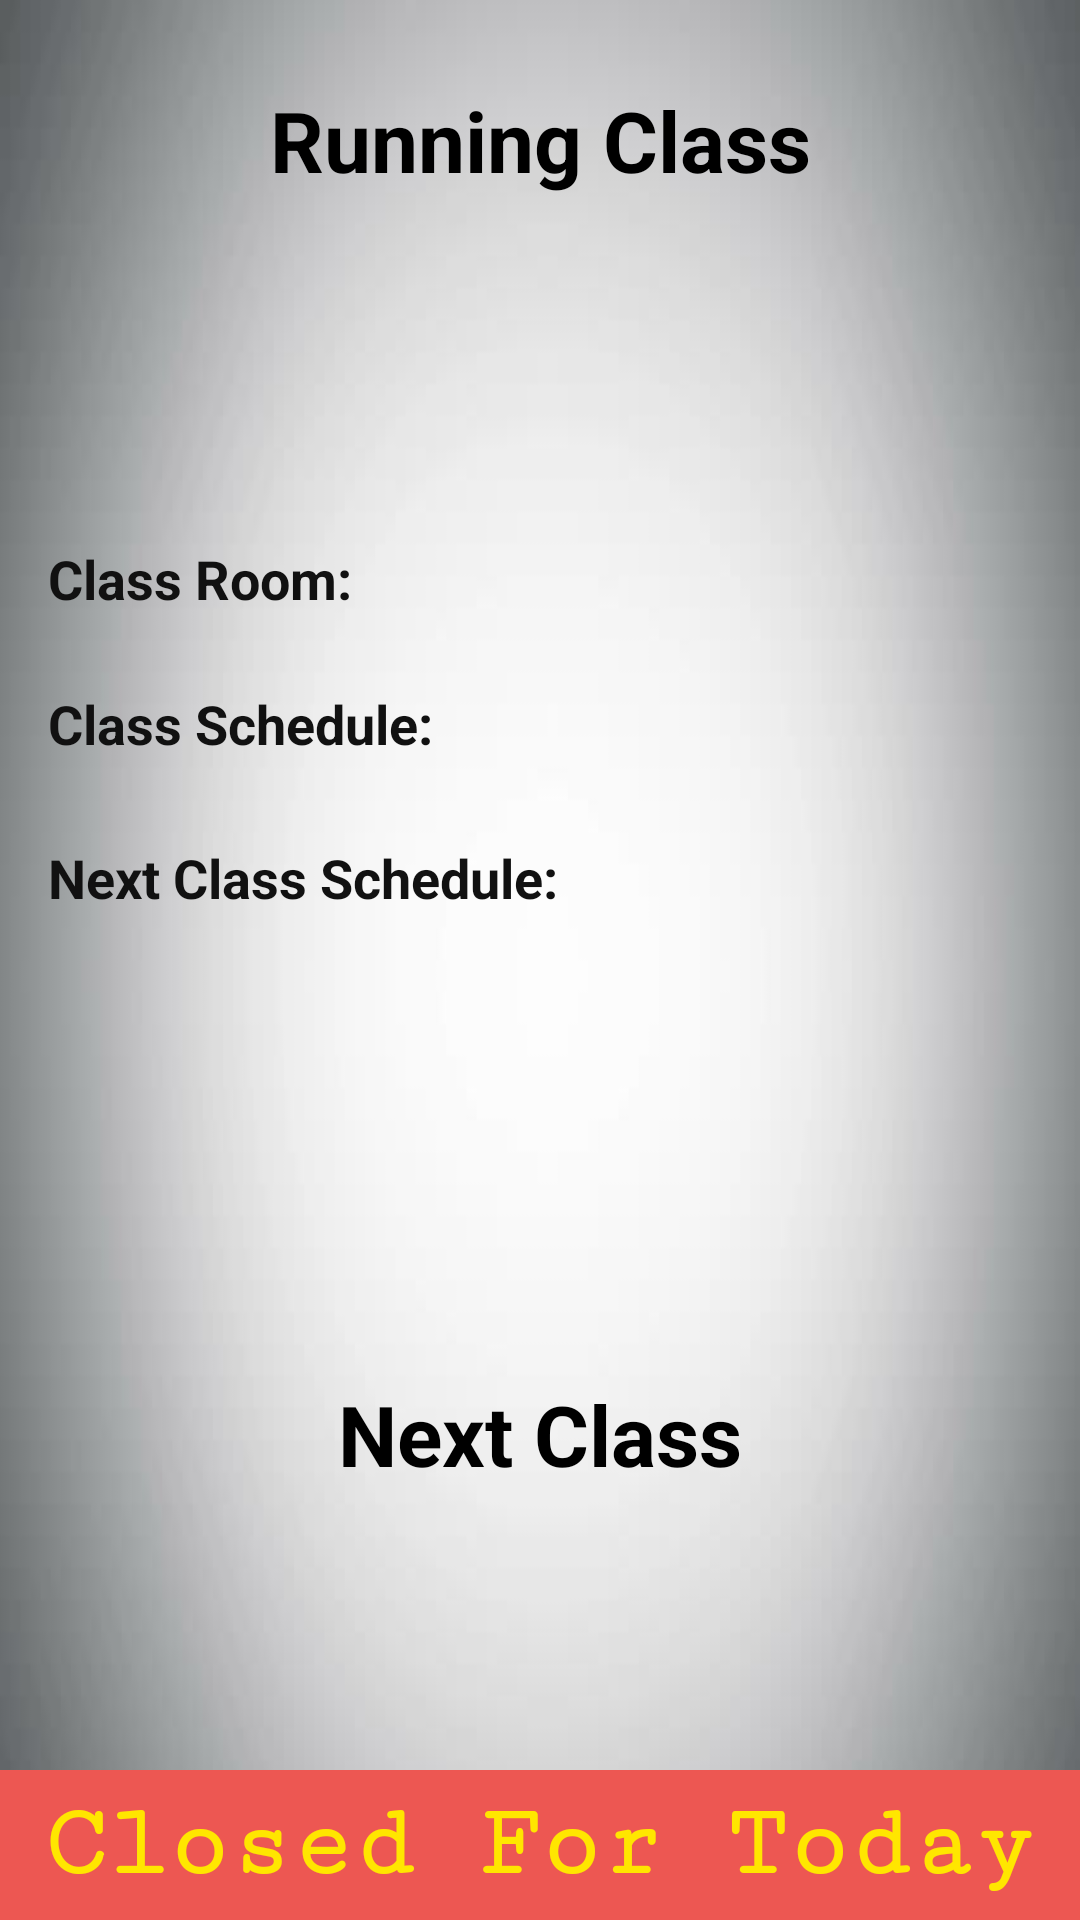

Write the Android layout XML for this screen, with the resource values it uses.
<!-- AndroidManifest.xml: application theme AppTheme -->
<!-- res/layout/activity_class_details.xml -->
<?xml version="1.0" encoding="utf-8"?>
<RelativeLayout xmlns:android="http://schemas.android.com/apk/res/android"
    android:layout_width="match_parent"
    android:layout_height="match_parent"
    android:background="@drawable/setabs3">


    <TextView
        android:id="@+id/textView25"
        android:layout_width="match_parent"
        android:layout_height="wrap_content"
        android:layout_marginTop="28dp"
        android:gravity="center"
        android:text="Running Class"
        android:textSize="28sp"
        android:textStyle="bold"
        android:textColor="#000000"
        android:layout_alignParentTop="true"
        android:layout_alignParentStart="true" />



    <TextView
        android:id="@+id/running_class"
        android:layout_width="wrap_content"
        android:layout_height="wrap_content"
        android:text=""
        android:textSize="22sp"
        android:textColor="#a13030"
        android:textStyle="bold"
        android:gravity="center"
        android:layout_marginTop="15dp"
        android:layout_below="@+id/textView25"
        android:layout_centerHorizontal="true" />

    <TextView
        android:id="@+id/textView27"
        android:layout_width="wrap_content"
        android:layout_height="wrap_content"
        android:layout_marginTop="44dp"
        android:text="Class Room:   "
        android:textSize="18sp"
        android:textStyle="bold"
        android:textColor="#111"
        android:layout_marginStart="16dp"
        android:layout_below="@+id/running_teacher"
        android:layout_alignParentStart="true" />

    <TextView
        android:id="@+id/class_room"
        android:layout_width="wrap_content"
        android:layout_height="wrap_content"
        android:text=""
        android:textSize="24sp"
        android:textStyle="bold"
        android:textColor="#f50000"
        android:layout_above="@+id/textView29"
        android:layout_toEndOf="@+id/textView27" />

    <TextView
        android:id="@+id/textView29"
        android:layout_width="wrap_content"
        android:layout_height="wrap_content"
        android:layout_marginTop="24dp"
        android:text="Class Schedule:   "
        android:textStyle="bold"
        android:textSize="18sp"
        android:textColor="#111"
        android:layout_below="@+id/textView27"
        android:layout_alignStart="@+id/textView27" />

    <TextView
        android:id="@+id/current_schedule"
        android:layout_width="wrap_content"
        android:layout_height="wrap_content"
        android:text=""
        android:textSize="24sp"
        android:textColor="#ff0900"
        android:textStyle="bold"
        android:layout_alignBaseline="@+id/textView29"
        android:layout_alignBottom="@+id/textView29"
        android:layout_toEndOf="@+id/textView29" />


    <TextView
        android:id="@+id/textView33"
        android:layout_width="match_parent"
        android:layout_height="wrap_content"
        android:text="Next Class"
        android:gravity="center"
        android:textSize="28sp"
        android:textColor="#000000"
        android:textStyle="bold"
        android:layout_above="@+id/next_class"
        android:layout_alignParentStart="true"
        android:layout_marginBottom="13dp" />

    <TextView
        android:id="@+id/next_class"
        android:layout_width="wrap_content"
        android:layout_height="wrap_content"
        android:text=""
        android:textSize="22sp"
        android:textColor="#a13030"
        android:gravity="center"
        android:textStyle="bold"
        android:layout_above="@+id/next_teacher"
        android:layout_centerHorizontal="true" />

    <TextView
        android:id="@+id/running_teacher"
        android:layout_width="wrap_content"
        android:layout_height="wrap_content"
        android:text=""
        android:gravity="center"
        android:textSize="20sp"
        android:textColor="#0b9376"
        android:textStyle="bold"
        android:layout_below="@+id/running_class"
        android:layout_centerHorizontal="true" />

    <TextView
        android:id="@+id/textView38"
        android:layout_width="wrap_content"
        android:layout_height="wrap_content"
        android:text="Next Class Schedule:   "
        android:textStyle="bold"
        android:textSize="18sp"
        android:textColor="#111"
        android:layout_alignBaseline="@+id/next_schedule"
        android:layout_alignBottom="@+id/next_schedule"
        android:layout_alignStart="@+id/textView29" />

    <TextView
        android:id="@+id/next_schedule"
        android:layout_width="wrap_content"
        android:layout_height="wrap_content"
        android:text=""
        android:gravity="center"
        android:textSize="24sp"
        android:textColor="#f40000"
        android:textStyle="bold"
        android:layout_marginTop="19dp"
        android:layout_below="@+id/current_schedule"
        android:layout_toEndOf="@+id/textView38" />

    <TextView
        android:id="@+id/status"
        android:layout_width="match_parent"
        android:layout_height="50dp"
        android:text="Closed For Today"
        android:gravity="center"
        android:textStyle="bold"
        android:textSize="34sp"
        android:fontFamily="serif-monospace"
        android:textColor="#ffe600"
        android:background="#ed5752"
        android:layout_alignParentBottom="true"
        android:layout_alignParentStart="true" />

    <TextView
        android:id="@+id/next_teacher"
        android:layout_width="wrap_content"
        android:layout_height="wrap_content"
        android:text=""
        android:gravity="center"
        android:textSize="20sp"
        android:textColor="#0b886d"
        android:textStyle="bold"
        android:fontFamily=""
        android:layout_marginBottom="24dp"
        android:layout_above="@+id/status"
        android:layout_centerHorizontal="true" />

    <TextView
        android:id="@+id/time_left"
        android:layout_width="wrap_content"
        android:layout_height="wrap_content"
        android:layout_above="@+id/running_teacher"
        android:layout_alignParentEnd="true"
        android:layout_marginEnd="15dp"
        android:text="" />


</RelativeLayout>
<!-- resources referenced by this layout -->
<resources>
  <!-- drawable setabs3: jpg bitmap (drawable, 12898 bytes) -->
  <style name="AppTheme" parent="Theme.AppCompat.Light.NoActionBar">
          
          <item name="colorPrimary">@color/colorPrimary</item>
          <item name="colorPrimaryDark">@color/colorPrimaryDark</item>
          <item name="colorAccent">@color/colorAccent</item>
          <item name="popupTheme">@style/PopupTheme</item>
      </style>
  <color name="colorPrimary">#b959b5</color>
  <color name="colorPrimaryDark">#b354af</color>
  <color name="colorAccent">#000000</color>
  <style name="PopupTheme" parent="Theme.AppCompat.Light">
          <item name="android:background">@color/colorBackground</item>
          <item name="android:textColor">@color/colorItemText</item>
      </style>
  <color name="colorBackground">#ffffff</color>
  <color name="colorItemText">#111111</color>
</resources>
